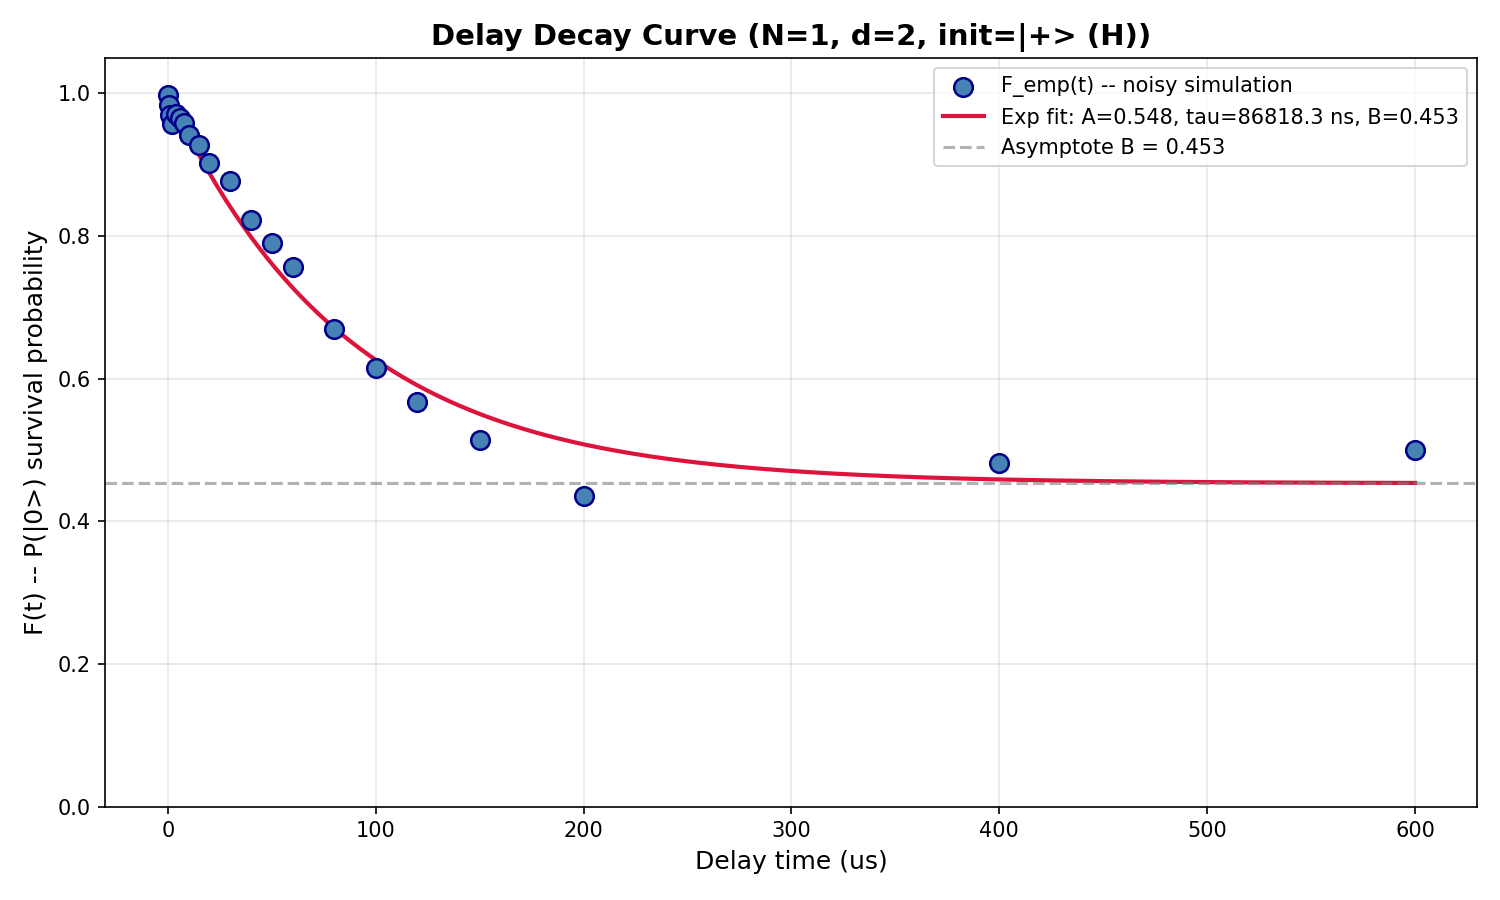

The data file committed next to this chart (first rows):
SQM Delay Characterization Results
Timestamp, 2026-09-22T19:54:33.082384
Backend, ibm_kingston
Initial State, 2 (|+> (H))
N_qubits, 1
Hilbert Dimension, d = 2^1 = 2
Pauli Twirling, disabled
Twirling Variants, 1
Twirling Seed, random
Mitigation ZNE, disabled
Mitigation REM, disabled
Fit Parameters: F(t) = A * exp(-t/tau) +…
A (SPAM contrast), 0.5476
tau (decay time, ns), 86818
B (asymptote), 0.4531
t (ns), t (us), F_emp (mean), F_emp (std), F_fit
0.0, 0.000, 0.9968, 0.000000, 1.001
500.0, 0.500, 0.9835, 0.000000, 0.9976
1000, 1.000, 0.97, 0.000000, 0.9944
2000, 2.000, 0.9567, 0.000000, 0.9882
4000, 4.000, 0.9705, 0.000000, 0.9761
6000, 6.000, 0.9657, 0.000000, 0.9641
8000, 8.000, 0.9587, 0.000000, 0.9525
10000, 10, 0.9415, 0.000000, 0.9411
15000, 15, 0.9267, 0.000000, 0.9138
20000, 20, 0.9028, 0.000000, 0.888
30000, 30, 0.8775, 0.000000, 0.8407
40000, 40, 0.8217, 0.000000, 0.7985
50000, 50, 0.79, 0.000000, 0.761
60000, 60, 0.7565, 0.000000, 0.7275
80000, 80, 0.6693, 0.000000, 0.671
100000, 100, 0.6148, 0.000000, 0.6262
120000, 120, 0.5675, 0.000000, 0.5906
150000, 150, 0.514, 0.000000, 0.5504
200000, 200, 0.436, 0.000000, 0.5078
400000, 400, 0.4818, 0.000000, 0.4586
600000, 600, 0.5005, 0.000000, 0.4536
